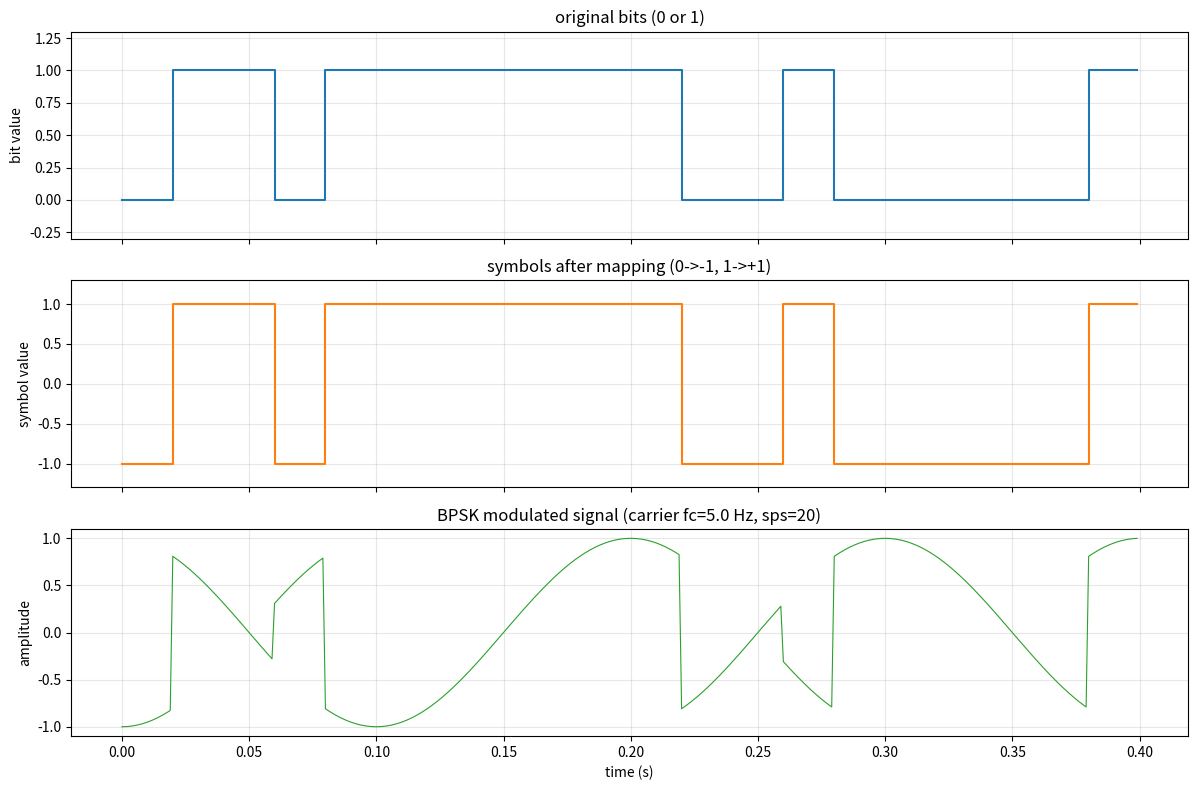

Write Python code to recreate this figure. (Note: this script raises an exception after producing the figure.)
# BPSK Modulation
import matplotlib.pyplot as plt
import numpy as np


np.random.seed(0)   # Fix the initial state of the random number generator.

num_bits = 20
bits = np.random.randint(0, 2, num_bits)

sps = 20    # samples_per_bit
fc = 5.0    # carrier_frequency
fs = 1000.0

symbols = 2 * bits - 1  # Turn {0, 1} to {-1, 1}

samples_per_bit = np.repeat(symbols, sps)

n = np.arange(len(samples_per_bit))
t = n / fs
carrier = np.cos(2 * np.pi * fc * t)

bpsk_signal = samples_per_bit * carrier

fig, axes = plt.subplots(3, 1, figsize=(12, 8), sharex=True)

axes[0].step(t, np.repeat(bits, sps), where="post", color="C0") # step() -> stepped line
                                                                # where="post" -> Specify the step change occurs after the data point.
axes[0].set_ylabel("bit value")
axes[0].set_title("original bits (0 or 1)")
axes[0].set_ylim(-0.3, 1.3)
axes[0].grid(True, alpha=0.3)

axes[1].step(t, samples_per_bit, where="post", color="C1")
axes[1].set_ylabel("symbol value")
axes[1].set_title("symbols after mapping (0->-1, 1->+1)")
axes[1].set_ylim(-1.3, 1.3)
axes[1].grid(True, alpha=0.3)

axes[2].plot(t, bpsk_signal, color="C2", linewidth=0.8)
axes[2].set_xlabel("time (s)")
axes[2].set_ylabel("amplitude")
axes[2].set_title(f"BPSK modulated signal (carrier fc={fc} Hz, sps={sps})")
axes[2].grid(True, alpha=0.3)

fig.tight_layout()
fig.savefig("week1/d19_bpsk_mod.png", dpi=120)
print("saved to d19_bpsk_mod.png")

print("original bits:", bits)
print("mapped symbols:", symbols)
